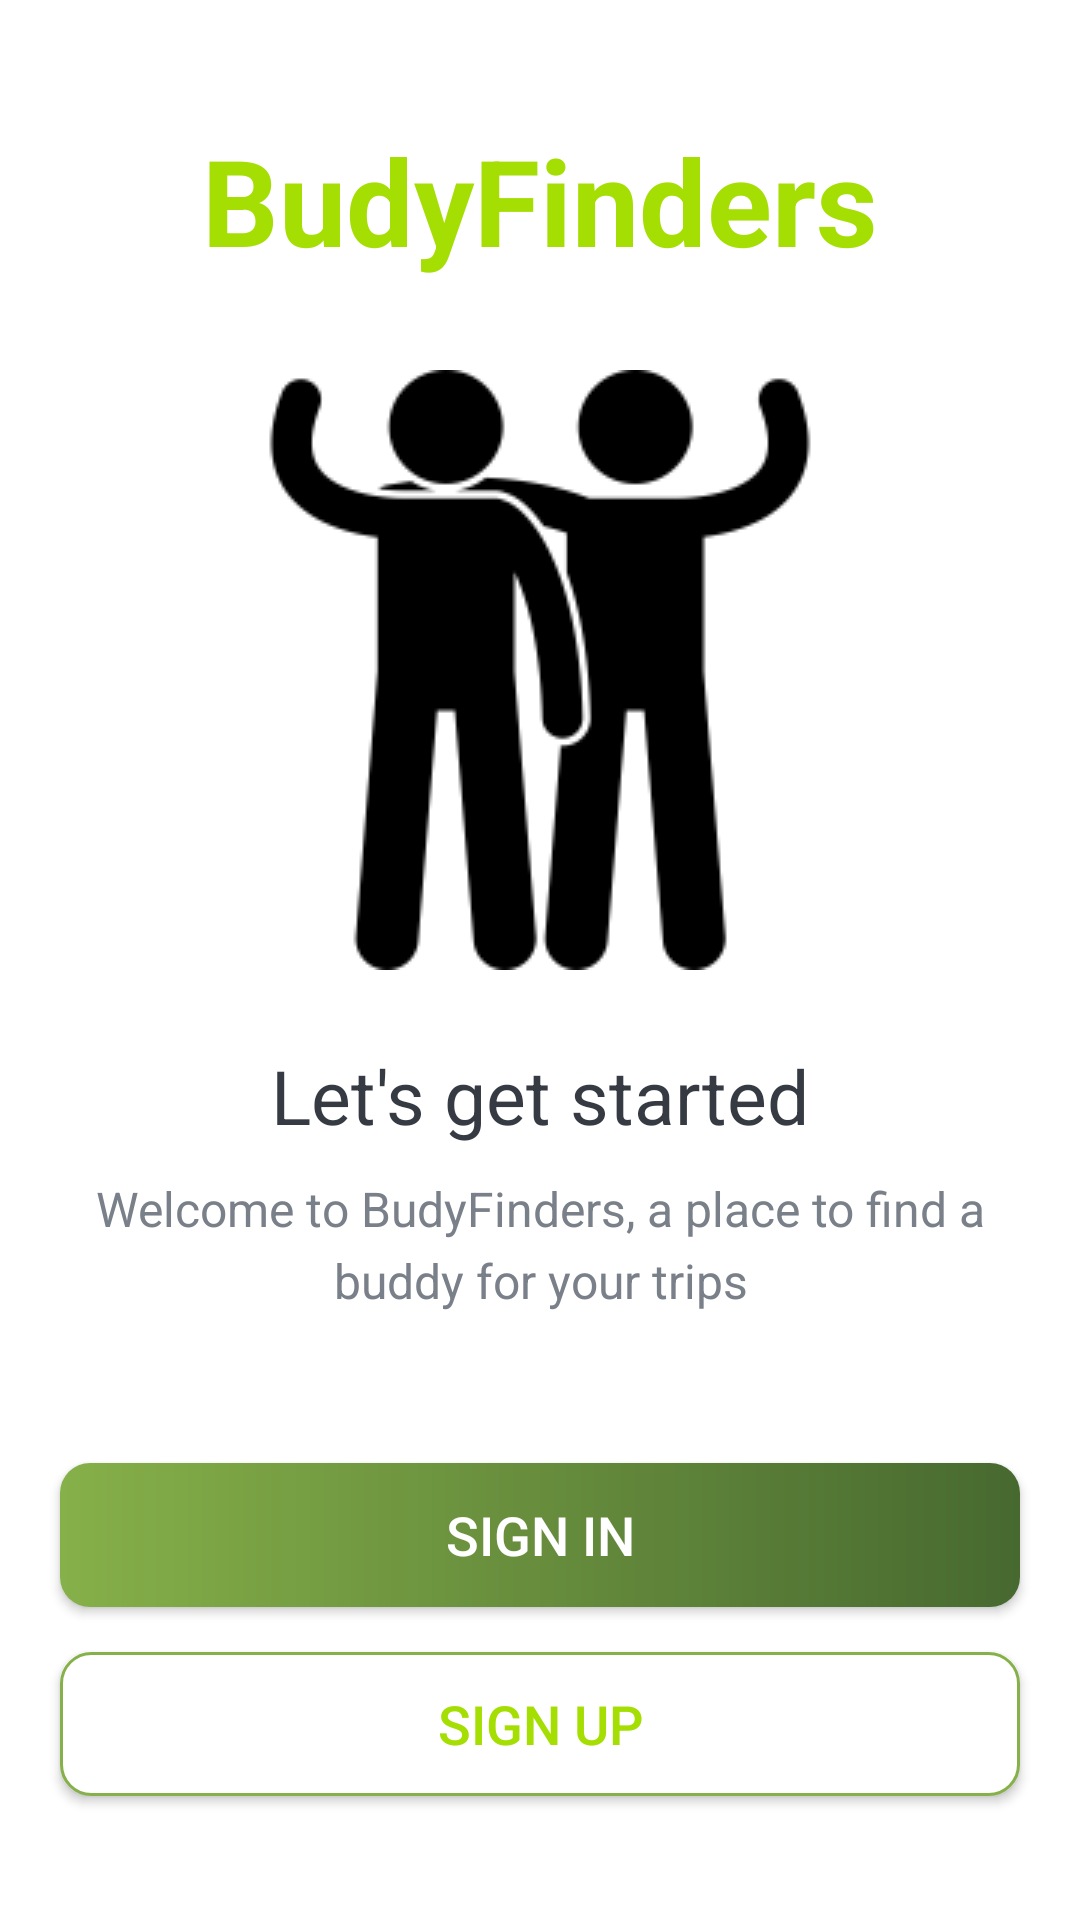

Layout XML and referenced resources for this Android screen:
<!-- AndroidManifest.xml: activity theme Theme.MainActivity.NoActionBar -->
<!-- res/layout/activity_intro.xml -->
<?xml version="1.0" encoding="utf-8"?>
<LinearLayout xmlns:android="http://schemas.android.com/apk/res/android"
    xmlns:app="http://schemas.android.com/apk/res-auto"
    xmlns:tools="http://schemas.android.com/tools"
    android:layout_width="match_parent"
    android:layout_height="match_parent"
    tools:context=".activities.IntroActivity"
    android:background="@drawable/intro_background"
    android:gravity="center_horizontal"
    android:orientation="vertical">

    <TextView
        android:id="@+id/tvAppName"
        android:layout_width="wrap_content"
        android:layout_height="wrap_content"
        android:layout_marginTop="@dimen/intro_screen_text_marginTop"
        android:text="@string/app_name"
        android:textColor="@color/colorAccent"
        android:textSize="@dimen/intro_screen_title_text"
        android:textStyle="bold"/>

    <ImageView
        android:layout_width="wrap_content"
        android:layout_height="wrap_content"
        android:layout_marginTop="@dimen/intro_screen_image_marginTop"
        android:contentDescription="image"
        android:src="@drawable/ic_buddy"/>

    <TextView
        android:layout_width="wrap_content"
        android:layout_height="wrap_content"
        android:layout_marginTop="@dimen/lets_get_started_marginTop"
        android:text="Let's get started"
        android:textColor="@color/primary_text_color"
        android:textSize="@dimen/lets_get_started_text_size"/>

    <TextView
        android:layout_width="match_parent"
        android:layout_height="wrap_content"
        android:layout_marginStart="@dimen/intro_text_marginStartEnd"
        android:layout_marginTop="@dimen/intro_text_marginTop"
        android:layout_marginEnd="@dimen/intro_text_marginStartEnd"
        android:gravity="center"
        android:lineSpacingExtra="@dimen/intro_text_line_spacing_extra"
        android:text="Welcome to BudyFinders, a place to find a buddy for your trips"
        android:textColor="@color/secondary_text_color"
        android:textSize="@dimen/intro_text_size"/>

    <androidx.appcompat.widget.AppCompatButton
        android:id="@+id/btnSignIn"
        android:layout_width="match_parent"
        android:layout_height="wrap_content"
        android:layout_gravity="center"
        android:layout_marginStart="@dimen/btn_marginStartEnd"
        android:layout_marginTop="@dimen/intro_screen_sign_in_btn_marginTop"
        android:layout_marginEnd="@dimen/btn_marginStartEnd"
        android:background="@drawable/shape_button_rounded"
        android:foreground="?attr/selectableItemBackground"
        android:gravity="center"
        android:paddingTop="@dimen/btn_paddingTopBottom"
        android:paddingBottom="@dimen/btn_paddingTopBottom"
        android:text="Sign in"
        android:textColor="@android:color/white"
        android:textSize="@dimen/btn_text_size"/>

    <androidx.appcompat.widget.AppCompatButton
        android:id="@+id/btnSignUp"
        android:layout_width="match_parent"
        android:layout_height="wrap_content"
        android:layout_gravity="center"
        android:layout_marginStart="@dimen/btn_marginStartEnd"
        android:layout_marginTop="@dimen/intro_screen_sign_up_btn_marginTop"
        android:layout_marginEnd="@dimen/btn_marginStartEnd"
        android:background="@drawable/white_border_shape_button"
        android:foreground="?attr/selectableItemBackground"
        android:gravity="center"
        android:paddingTop="@dimen/btn_paddingTopBottom"
        android:paddingBottom="@dimen/btn_paddingTopBottom"
        android:text="Sign up"
        android:textColor="@color/colorAccent"
        android:textSize="@dimen/btn_text_size"/>

</LinearLayout>
<!-- resources referenced by this layout -->
<resources>
  <color name="colorAccent">#A4DE02</color>
  <color name="primary_text_color">#363A43</color>
  <color name="secondary_text_color">#7A8089</color>
  <dimen name="btn_marginStartEnd">20dp</dimen>
  <dimen name="btn_paddingTopBottom">8dp</dimen>
  <dimen name="btn_text_size">18sp</dimen>
  <dimen name="intro_screen_image_marginTop">30dp</dimen>
  <dimen name="intro_screen_sign_in_btn_marginTop">50dp</dimen>
  <dimen name="intro_screen_sign_up_btn_marginTop">15dp</dimen>
  <dimen name="intro_screen_text_marginTop">40dp</dimen>
  <dimen name="intro_screen_title_text">40sp</dimen>
  <dimen name="intro_text_line_spacing_extra">5dp</dimen>
  <dimen name="intro_text_marginStartEnd">20dp</dimen>
  <dimen name="intro_text_marginTop">10dp</dimen>
  <dimen name="intro_text_size">16sp</dimen>
  <dimen name="lets_get_started_marginTop">25dp</dimen>
  <dimen name="lets_get_started_text_size">25sp</dimen>
  <!-- drawable ic_buddy: png bitmap (drawable, 5472 bytes) -->
  <!-- drawable shape_button_rounded (drawable) -->
  <?xml version="1.0" encoding="utf-8"?>
  <shape xmlns:android="http://schemas.android.com/apk/res/android" android:shape="rectangle">
  <gradient
      android:angle="360"
      android:startColor="#86B049"
      android:endColor="#476930"
      android:type="linear">
  </gradient>
      <corners android:radius="10dp"/>
  </shape>
  <!-- drawable white_border_shape_button (drawable) -->
  <?xml version="1.0" encoding="utf-8"?>
  <shape xmlns:android="http://schemas.android.com/apk/res/android"
      android:shape="rectangle">
  
      <stroke android:color="#86B049" android:width="1dp"/>
      <solid android:color="@color/white"/>
      <corners android:radius="10dp"/>
  
  </shape>
  <string name="app_name">BudyFinders</string>
  <style name="Theme.MainActivity.NoActionBar">
          <item name="windowActionBar">false</item>
          <item name="windowNoTitle">true</item>
      </style>
  <color name="white">#FFFFFFFF</color>
</resources>
